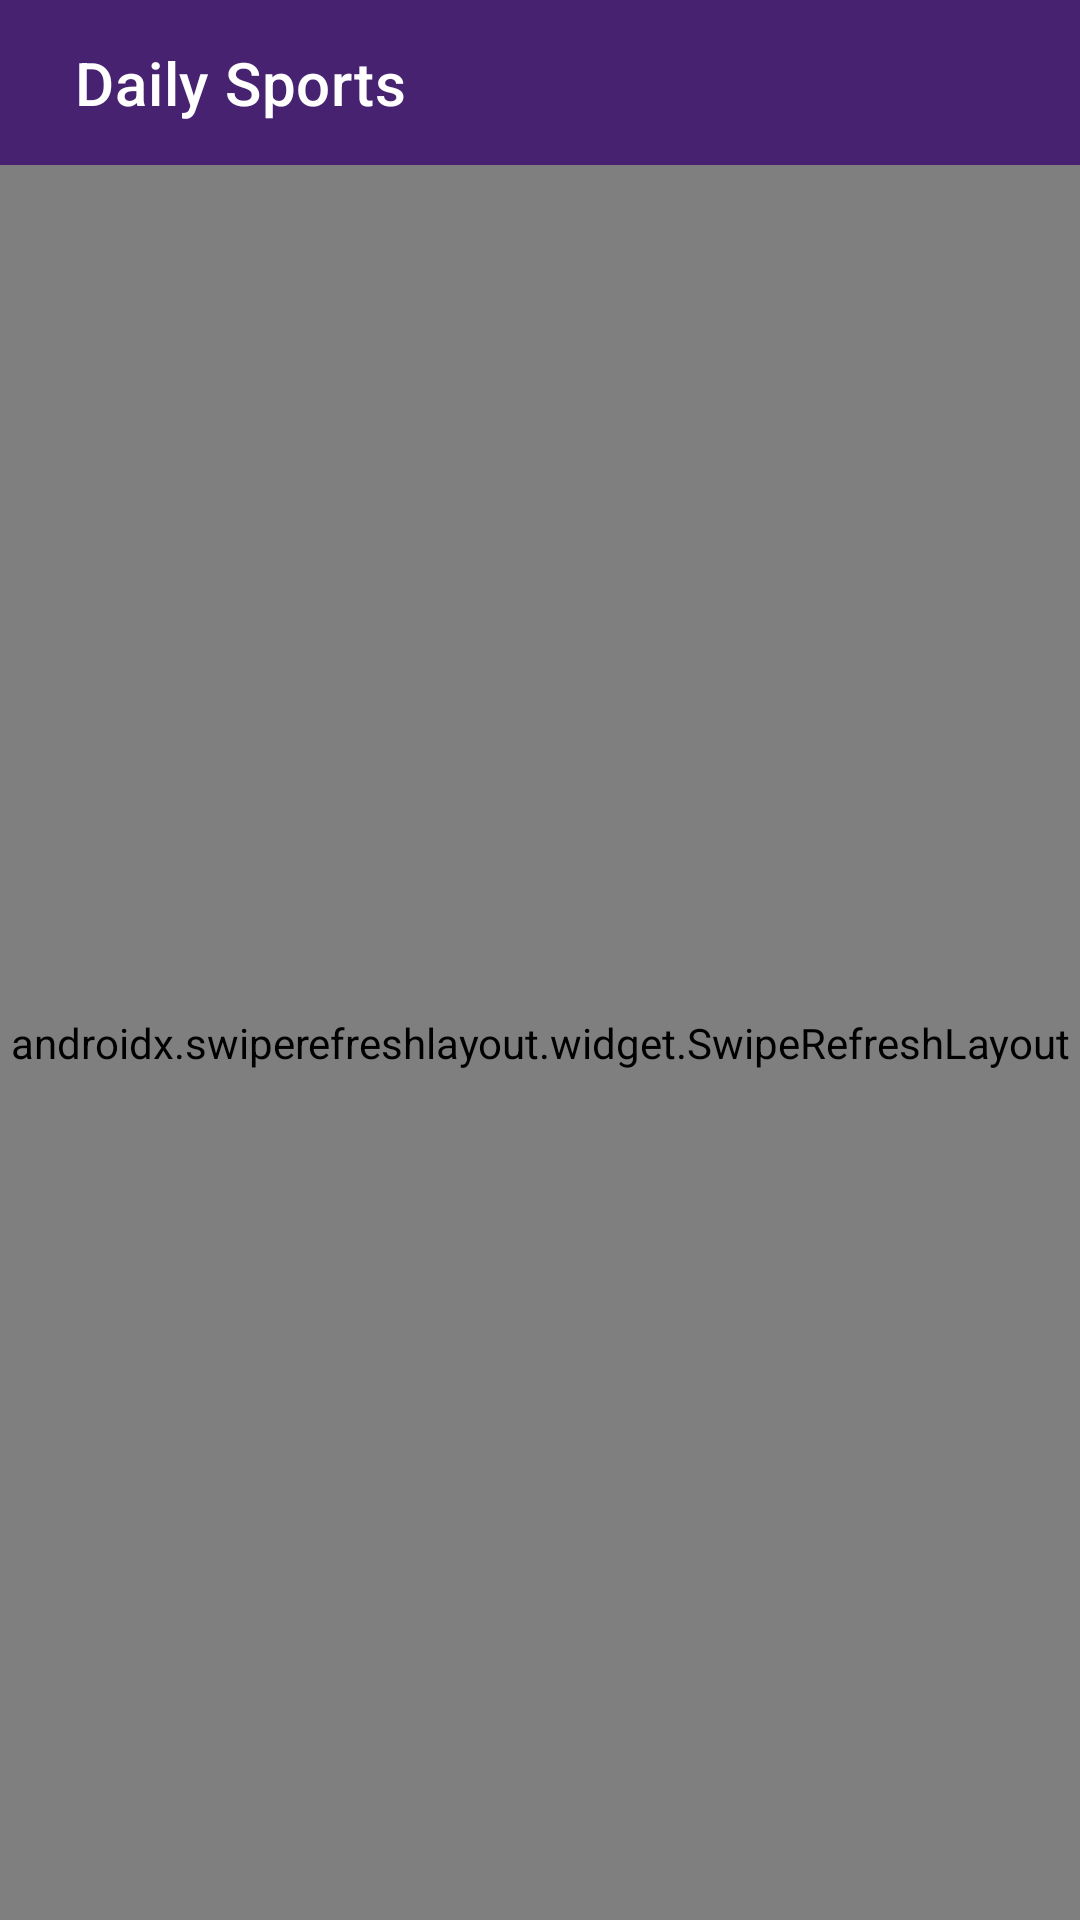

Layout XML and referenced resources for this Android screen:
<!-- AndroidManifest.xml: application theme Theme.NewsProject -->
<!-- res/layout/activity_main.xml -->
<?xml version="1.0" encoding="utf-8"?>
<LinearLayout xmlns:android="http://schemas.android.com/apk/res/android"
    xmlns:app="http://schemas.android.com/apk/res-auto"
    xmlns:tools="http://schemas.android.com/tools"
    android:layout_width="match_parent"
    android:layout_height="match_parent"
    tools:context=".MainActivity"
    android:orientation="vertical">
    <include
        android:id="@+id/toolbar"
        layout="@layout/toolbar">
    </include>
    <androidx.swiperefreshlayout.widget.SwipeRefreshLayout
        android:layout_width="match_parent"
        android:layout_height="match_parent"
        android:id="@+id/swiper">
        <ListView
            android:layout_width="match_parent"
            android:layout_height="wrap_content"
            android:id="@+id/Lv"
            android:divider="@null"
            android:fadeScrollbars="true"
            android:scrollX="0px"
            android:scrollY="0px"
            android:scrollbarAlwaysDrawVerticalTrack="true"
            android:scrollbarSize="20dp"
            android:scrollbarStyle="insideOverlay"
            android:scrollbars="vertical"/>
    </androidx.swiperefreshlayout.widget.SwipeRefreshLayout>
</LinearLayout>
<!-- res/layout/toolbar.xml (included above) -->
<?xml version="1.0" encoding="utf-8"?>
<androidx.appcompat.widget.Toolbar xmlns:android="http://schemas.android.com/apk/res/android"
    android:layout_width="match_parent"
    android:layout_height="55dp"
    xmlns:app="http://schemas.android.com/apk/res-auto"
    android:background="@color/beinSprots"
    app:title="@string/app_name"
    app:titleTextColor="@color/white"
    app:titleMarginStart="25dp"
    app:logo="@mipmap/applogomain" >

</androidx.appcompat.widget.Toolbar>
<!-- resources referenced by this layout -->
<resources>
  <color name="beinSprots">#472270</color>
  <color name="white">#FFFFFFFF</color>
  <!-- mipmap applogomain: png bitmap (drawable-v24, 33573 bytes) -->
  <string name="app_name">Daily Sports</string>
  <style name="Theme.NewsProject" parent="Theme.MaterialComponents.DayNight.NoActionBar">
          
          <item name="colorPrimary">@color/purple_500</item>
          <item name="colorPrimaryVariant">@color/statusBarColor</item>
          <item name="colorOnPrimary">@color/white</item>
          
          <item name="colorSecondary">@color/teal_200</item>
          <item name="colorSecondaryVariant">@color/teal_700</item>
          <item name="colorOnSecondary">@color/black</item>
          
          <item name="android:statusBarColor">?attr/colorPrimaryVariant</item>
          
      </style>
  <color name="purple_500">#FF6200EE</color>
  <color name="statusBarColor">#552A86</color>
  <color name="teal_200">#FF03DAC5</color>
  <color name="teal_700">#FF018786</color>
  <color name="black">#FF000000</color>
</resources>
